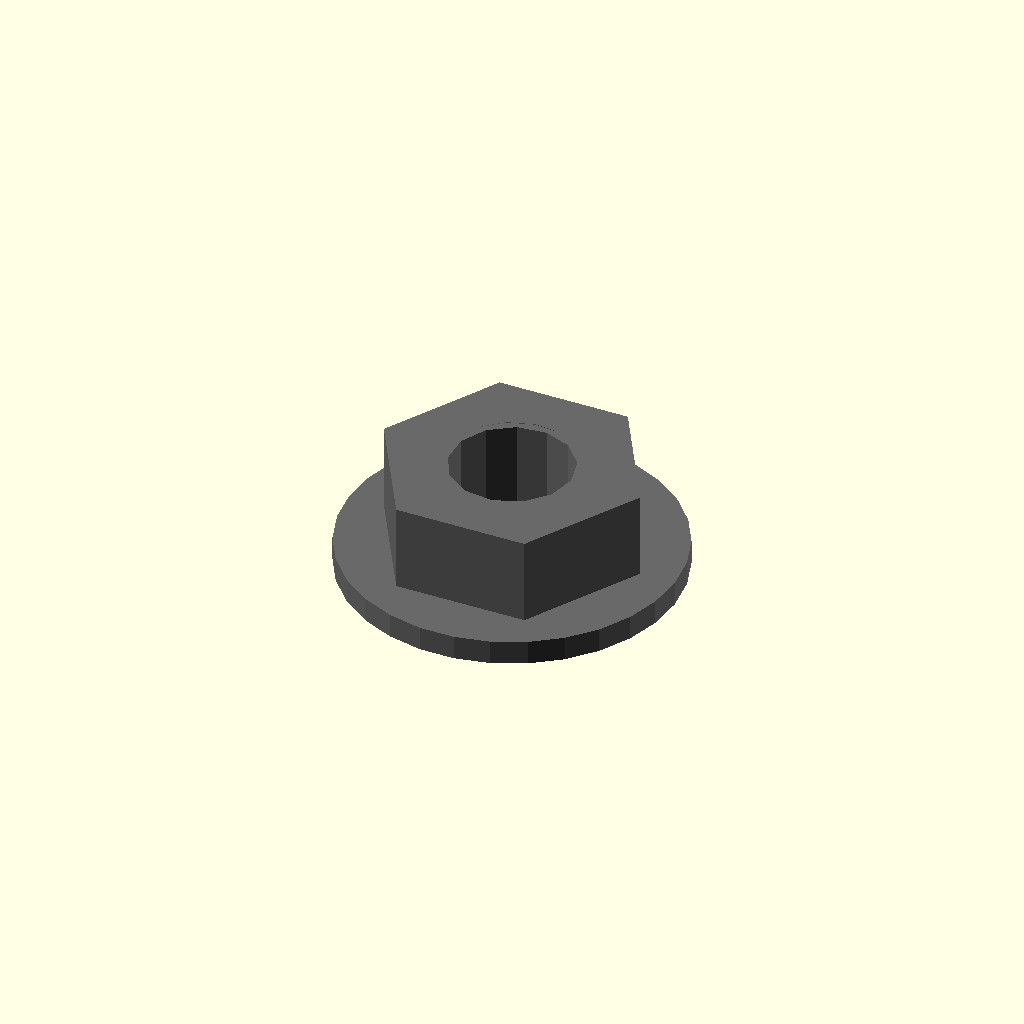
Cell 1: the model at its default parameters.
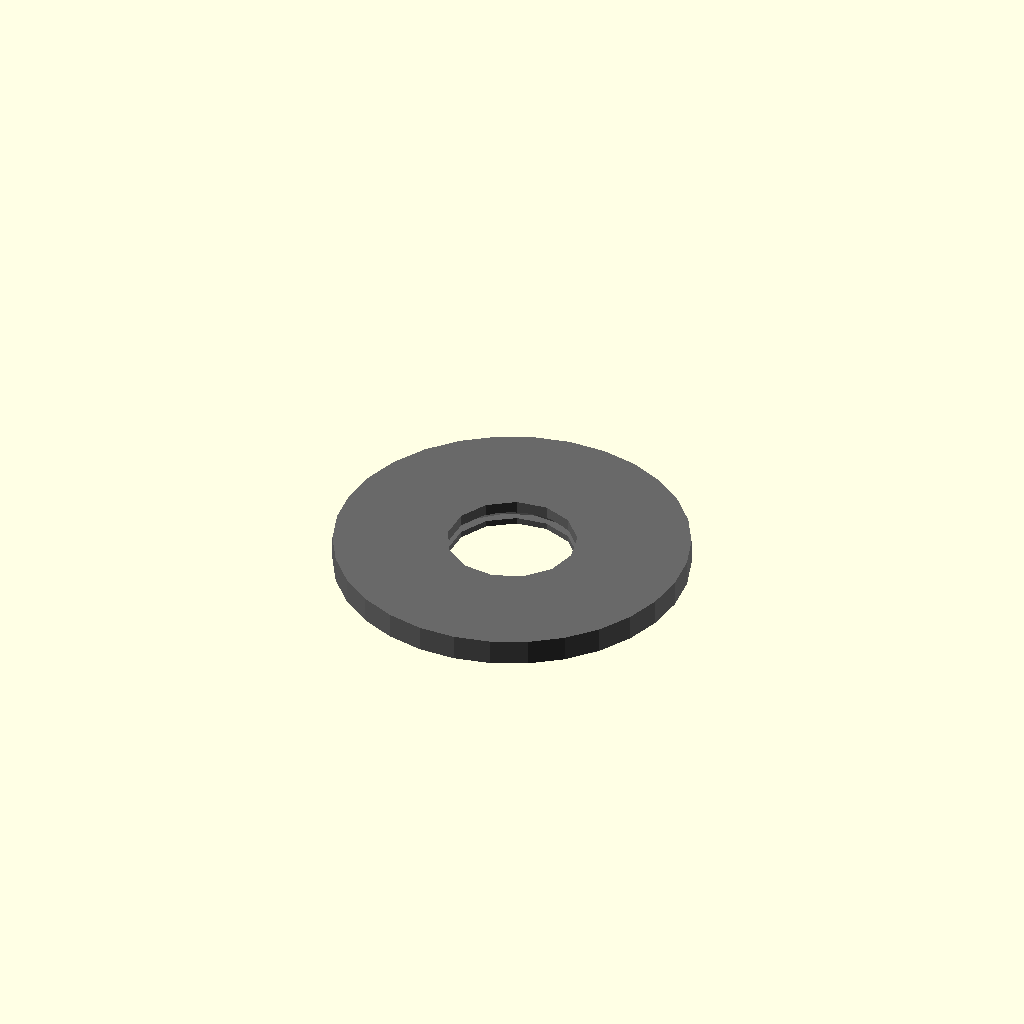
Cell 2: the same model with across_flats = 0.1.
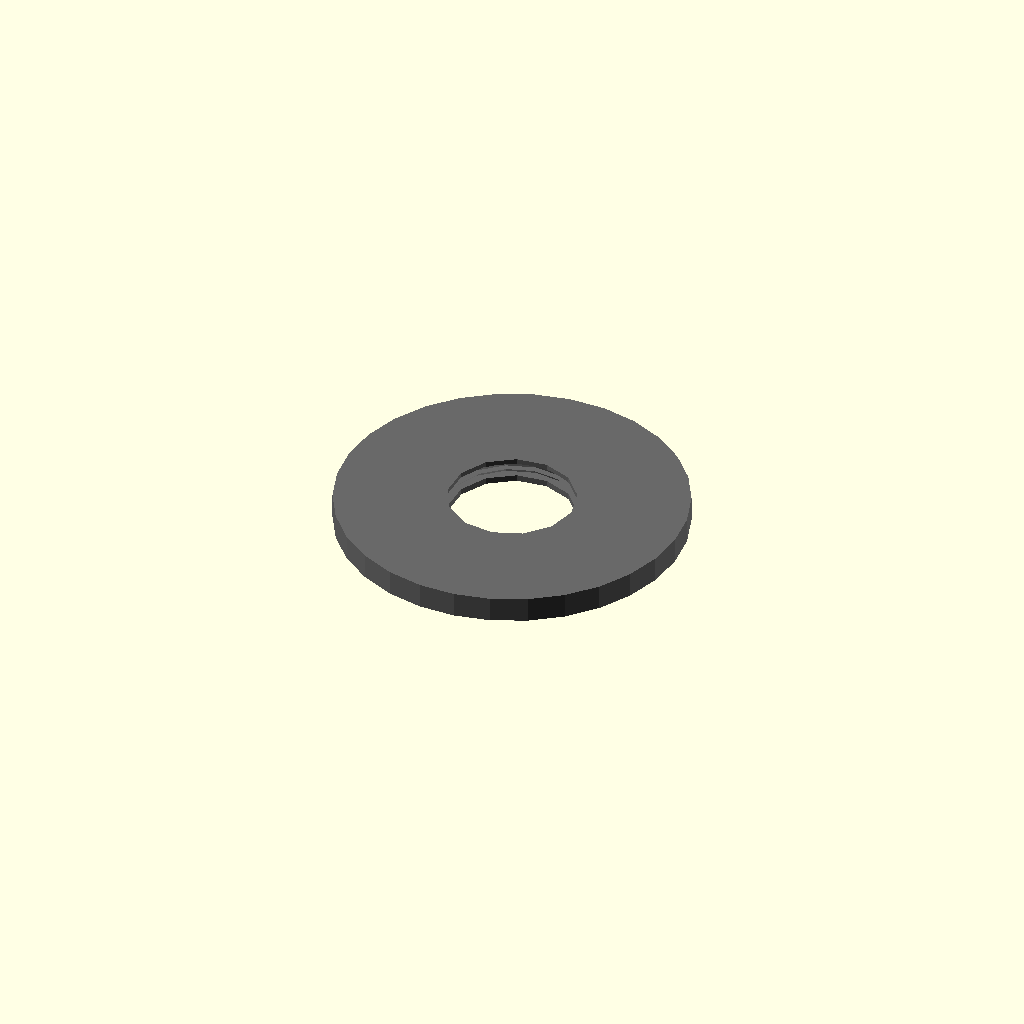
Cell 3: the same model with thickness = 0.1.
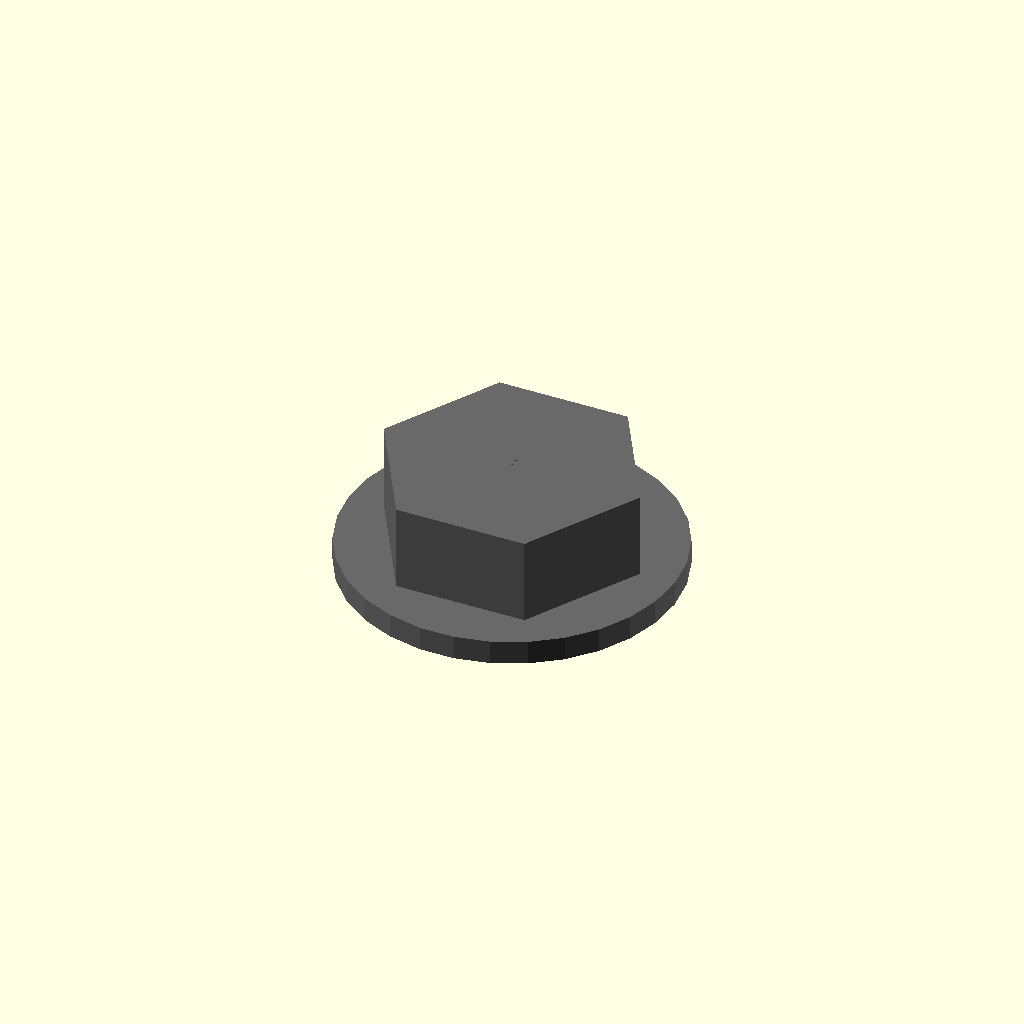
Cell 4: hole_diameter = 0.1 (everything else at default).
One fixed orthographic camera (rotation 55°, 0°, 25°; colour scheme Cornfield) for every cell.
OpenSCAD source file results/nopscadlib/ablations/no_recovery/scad/nut__M8_nut.scad:
// Parameters
thread_nominal_diameter = 8.0; //[4.0:16.0:0.1]
across_flats = 15.0; //[7.5:30.0:0.1]
thickness = 6.5; //[3.25:13.0:0.1]
hole_diameter = 8.0; //[4.0:16.0:0.1]
threaded_hole = 1; //[0:1:1]
chamfer_size = 0.5; //[0.25:1.0:0.05]
overlap = 0.8; //[0.5:2.0:0.1]
washer_outer_diameter = 22.0; //[11.0:44.0:0.1]
washer_thickness = 1.6; //[0.8:3.2:0.1]

// Nut and Washer - complete geometry
module nut_and_washer() {
  color("DimGray") {
    // Hexagonal prism body
    difference() {
      union() {
        // Hexagonal nut body
        translate([0, 0, 0])
          cylinder(h=thickness, r=across_flats/(2*cos(30)), $fn=6, center=true);
        
        // Washer outer cylinder
        translate([0, 0, -thickness/2 - washer_thickness/2 + overlap])
          cylinder(h=washer_thickness, r=washer_outer_diameter/2, center=true);
      }
      
      // Central through hole
      translate([0, 0, 0])
        cylinder(h=thickness + 2*overlap, r=hole_diameter/2, center=true);
      
      // Washer inner hole
      translate([0, 0, -thickness/2 - washer_thickness/2 + overlap])
        cylinder(h=washer_thickness + 2*overlap, r=hole_diameter/2, center=true);
      
      // Edge chamfers or lead-in
      union() {
        // Top chamfer
        translate([0, 0, thickness/2 - chamfer_size/2 + overlap/2])
          cylinder(h=chamfer_size, r1=hole_diameter/2 + chamfer_size, r2=hole_diameter/2, center=true);
        
        // Bottom chamfer
        translate([0, 0, -thickness/2 + chamfer_size/2 - overlap/2])
          cylinder(h=chamfer_size, r1=hole_diameter/2 + chamfer_size, r2=hole_diameter/2, center=true);
      }
    }
  }
}

// Assembly
module assembly() {
  nut_and_washer();
}

assembly();
Customizer parameters (derived from the source; name, type, default, range or options):
thread_nominal_diameter: number, default 8, range 0.1 to 4, step 16
across_flats: number, default 15, range 0.1 to 7.5, step 30
thickness: number, default 6.5, range 0.1 to 3.25, step 13
hole_diameter: number, default 8, range 0.1 to 4, step 16
threaded_hole: number, default 1, range 0 to 1, step 1
chamfer_size: number, default 0.5, range 0.05 to 0.25, step 1
overlap: number, default 0.8, range 0.1 to 0.5, step 2
washer_outer_diameter: number, default 22, range 0.1 to 11, step 44
washer_thickness: number, default 1.6, range 0.1 to 0.8, step 3.2
